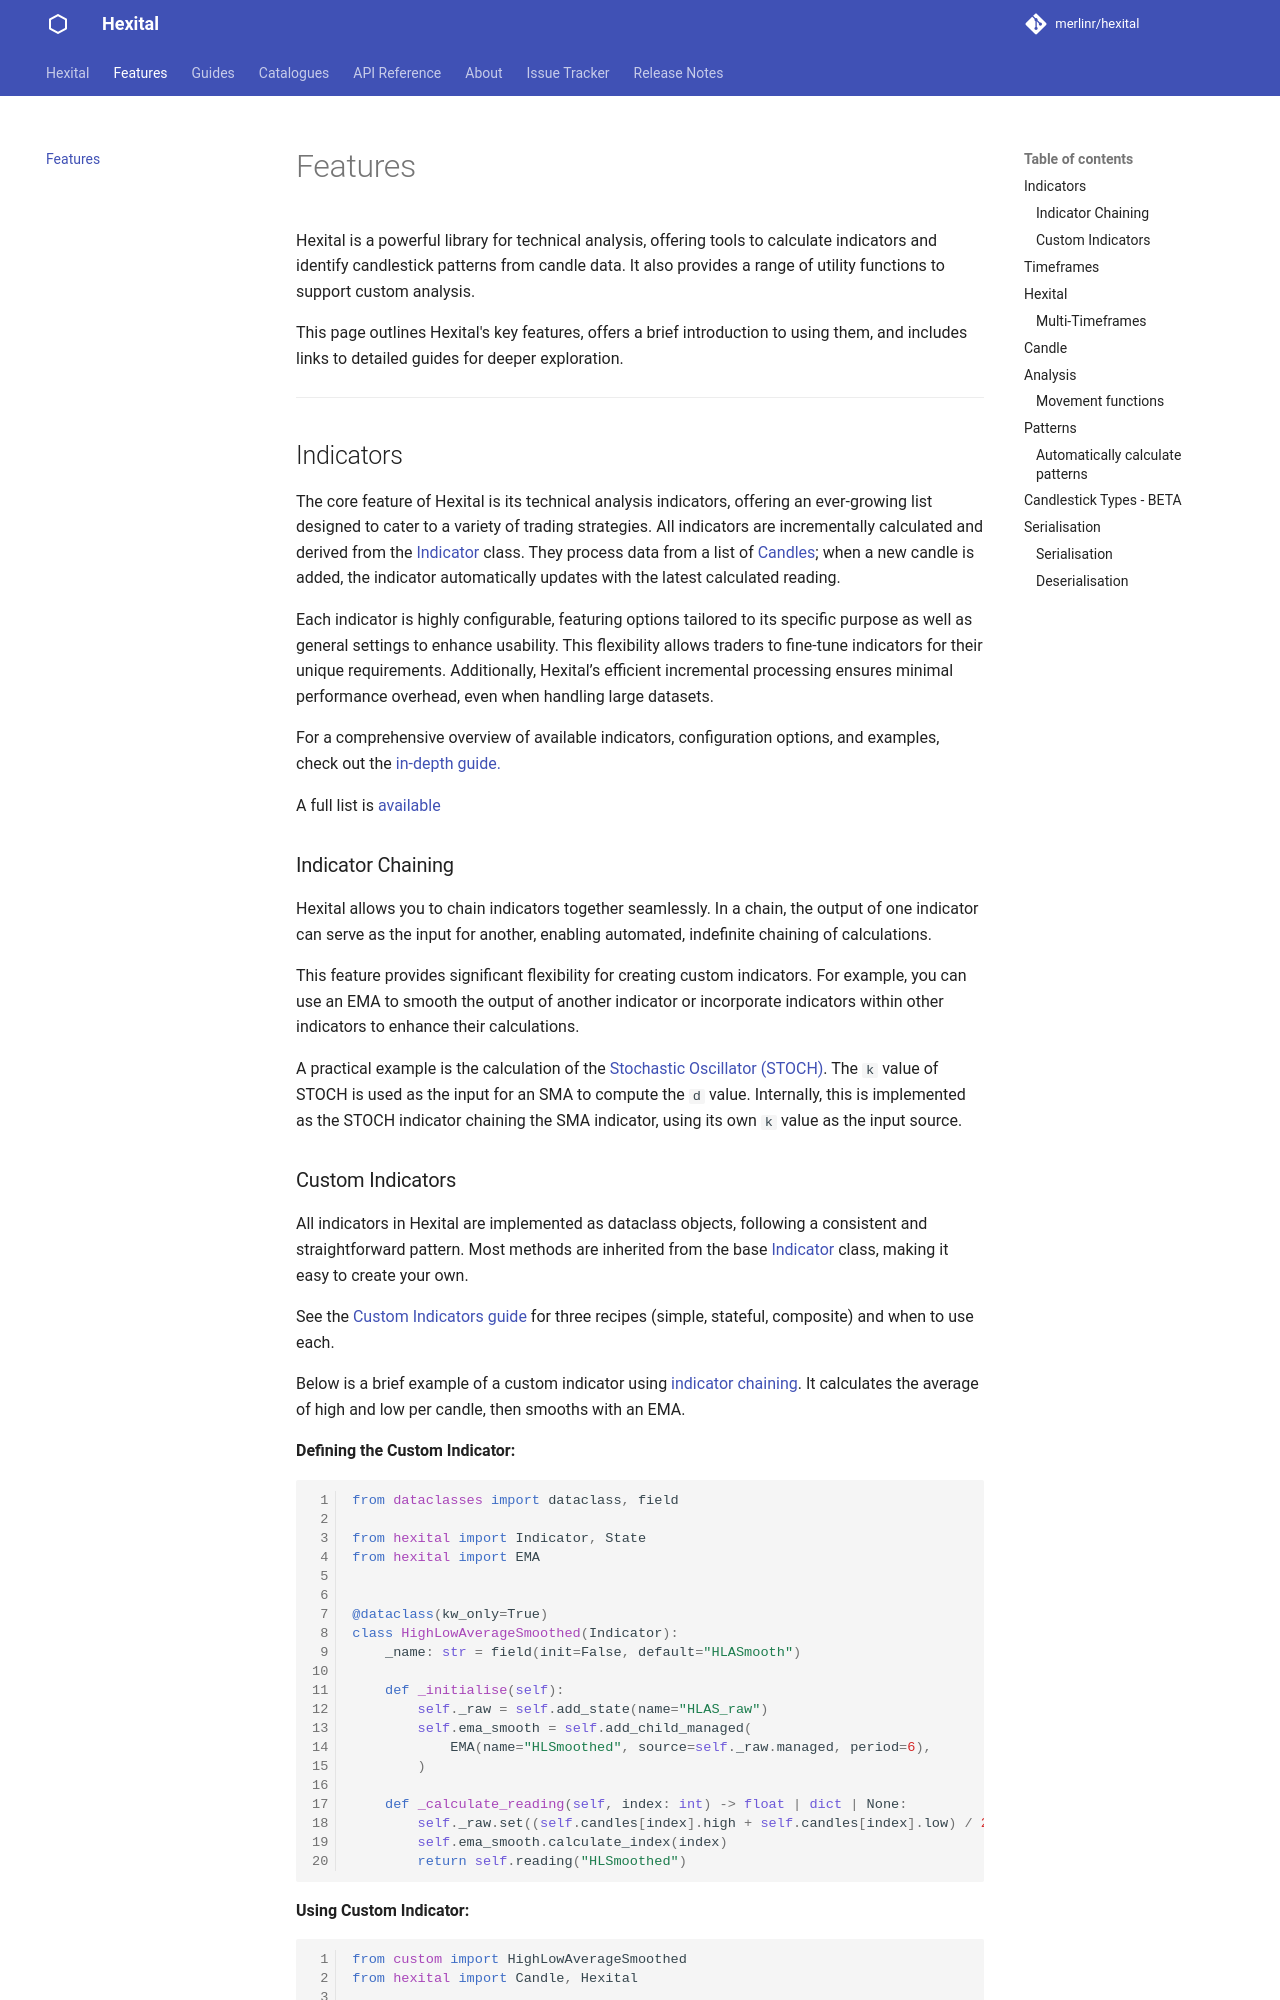

repository: MerlinR/Hexital · page: 4.0.0/features/index.html · generator: mkdocs

# Features

Hexital is a powerful library for technical analysis, offering tools to calculate indicators and identify candlestick patterns from candle data. It also provides a range of utility functions to support custom analysis.

This page outlines Hexital's key features, offers a brief introduction to using them, and includes links to detailed guides for deeper exploration.

---

## Indicators

The core feature of Hexital is its technical analysis indicators, offering an ever-growing list designed to cater to a variety of trading strategies. All indicators are incrementally calculated and derived from the [Indicator][hexital.core.indicator.Indicator] class. They process data from a list of [Candles](features.md#candle); when a new candle is added, the indicator automatically updates with the latest calculated reading.

Each indicator is highly configurable, featuring options tailored to its specific purpose as well as general settings to enhance usability. This flexibility allows traders to fine-tune indicators for their unique requirements. Additionally, Hexital’s efficient incremental processing ensures minimal performance overhead, even when handling large datasets.

Indicators expose [minimum_candles][hexital.core.indicator.Indicator.minimum_candles] and [is_ready][hexital.core.indicator.Indicator.is_ready] so you know how much history to prefetch before the first valid reading. See [Indicators in depth — History and readiness](guides/indicators-indepth.md#history-and-readiness).

For a comprehensive overview of available indicators, configuration options, and examples, check out the [in-depth guide.](guides/indicators-indepth.md)

A full list is [available](indicator-catalogue.md)

### Indicator Chaining

Hexital allows you to chain indicators together seamlessly. In a chain, the output of one indicator can serve as the input for another, enabling automated, indefinite chaining of calculations.

This feature provides significant flexibility for creating custom indicators. For example, you can use an EMA to smooth the output of another indicator or incorporate indicators within other indicators to enhance their calculations.

A practical example is the calculation of the [Stochastic Oscillator (STOCH)][hexital.indicators.stoch.STOCH]. The `k` value of STOCH is used as the input for an SMA to compute the `d` value. Internally, this is implemented as the STOCH indicator chaining the SMA indicator, using its own `k` value as the input source.
